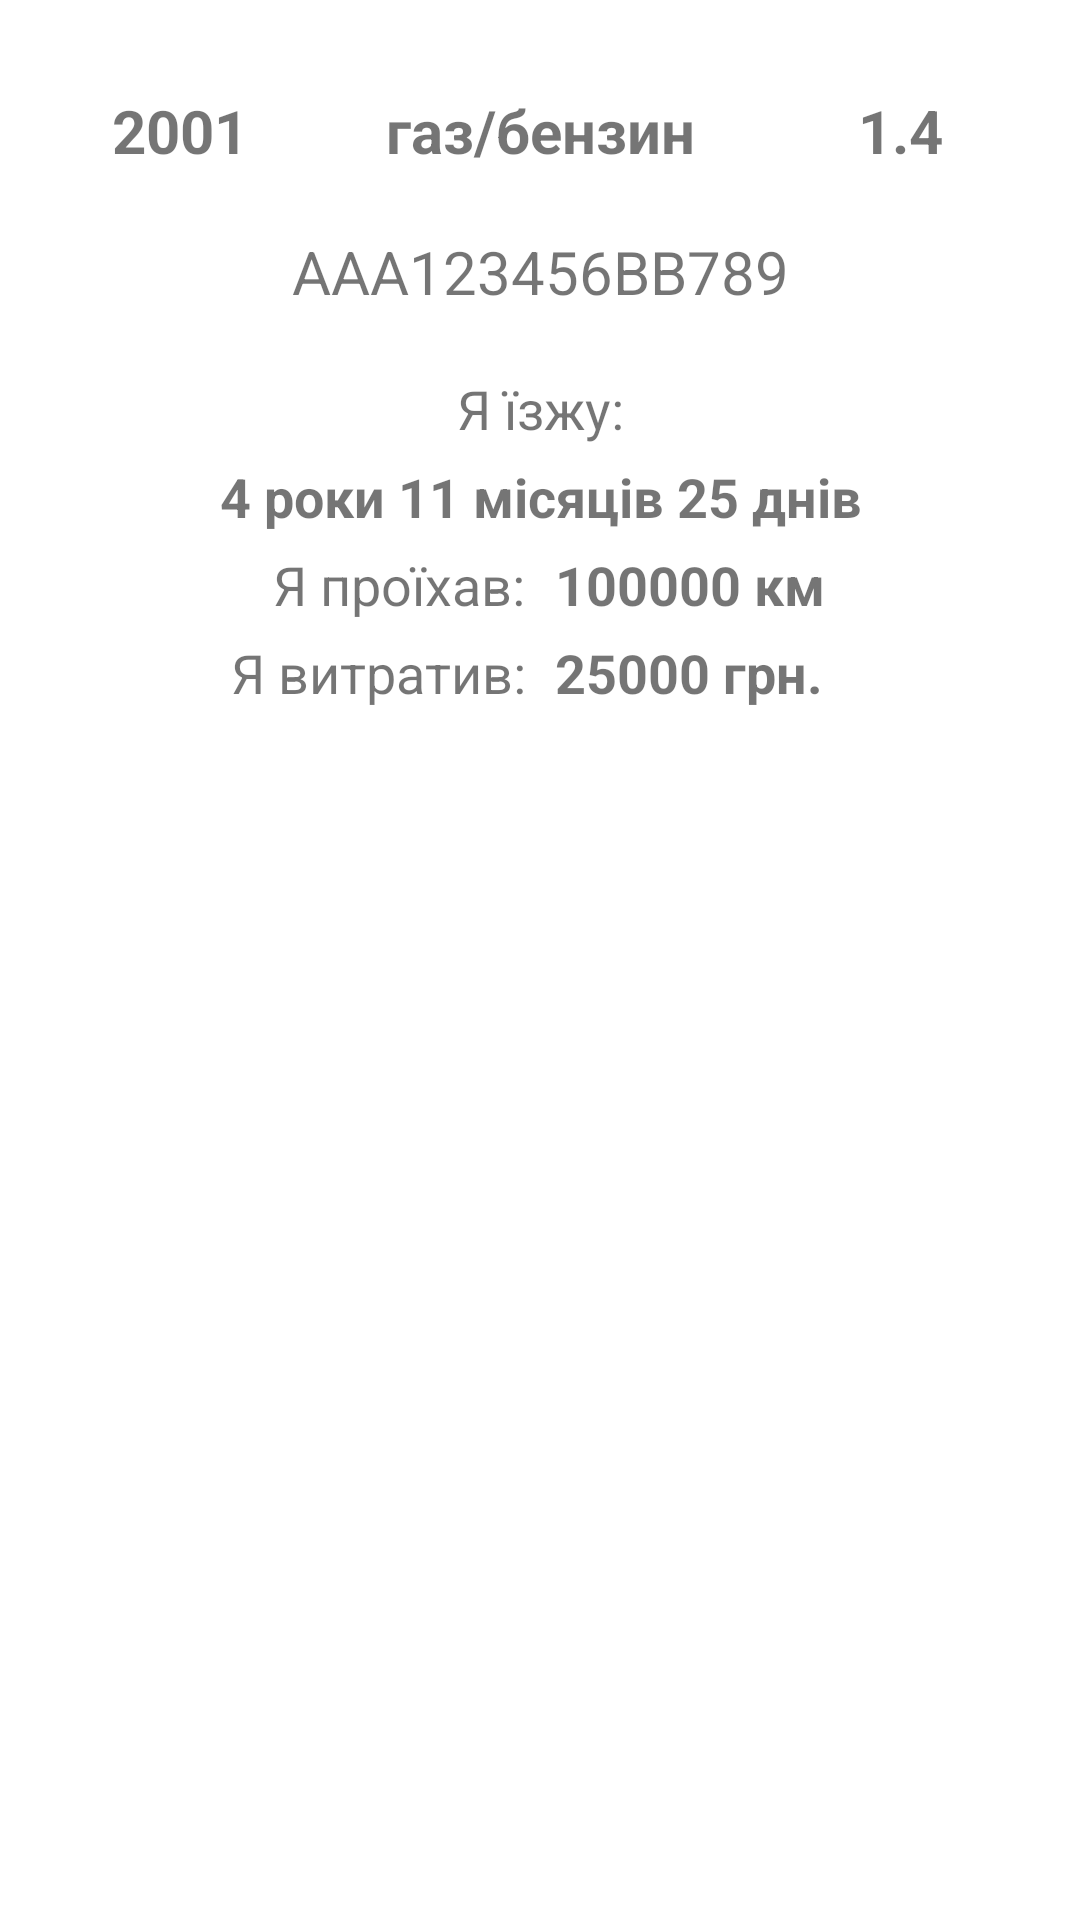

Reconstruct the res/layout file that produces this screen, plus the resources it refers to.
<!-- AndroidManifest.xml: application theme Theme.CarExpenses3 -->
<!-- res/layout/fragment_info.xml -->
<?xml version="1.0" encoding="utf-8"?>
<androidx.constraintlayout.widget.ConstraintLayout xmlns:android="http://schemas.android.com/apk/res/android"
    xmlns:app="http://schemas.android.com/apk/res-auto"
    xmlns:tools="http://schemas.android.com/tools"
    android:layout_width="match_parent"
    android:layout_height="match_parent"
    tools:context=".ui.info.InfoFragment">

    <TextView
        android:id="@+id/info_year"
        android:layout_width="0dp"
        android:layout_height="wrap_content"
        android:text="2001"
        android:textSize="20sp"
        android:textStyle="bold"
        android:gravity="center_horizontal"
        app:layout_constraintEnd_toStartOf="@id/info_fuel_type"
        app:layout_constraintBottom_toBottomOf="@+id/info_fuel_type"
        app:layout_constraintStart_toStartOf="parent"
        app:layout_constraintTop_toTopOf="@+id/info_fuel_type" />

    <TextView
        android:id="@+id/info_fuel_type"
        android:layout_width="0dp"
        android:layout_height="wrap_content"
        android:text="газ/бензин"
        android:textStyle="bold"
        android:textSize="20sp"
        android:gravity="center_horizontal"
        android:layout_marginTop="30dp"
        app:layout_constraintEnd_toStartOf="@+id/info_engine_volume"
        app:layout_constraintStart_toEndOf="@+id/info_year"
        app:layout_constraintTop_toTopOf="parent" />

    <TextView
        android:id="@+id/info_engine_volume"
        android:layout_width="0dp"
        android:layout_height="wrap_content"
        android:text="1.4"
        android:textSize="20sp"
        android:textStyle="bold"
        android:gravity="center_horizontal"
        app:layout_constraintStart_toEndOf="@id/info_fuel_type"
        app:layout_constraintBottom_toBottomOf="@+id/info_fuel_type"
        app:layout_constraintEnd_toEndOf="parent"
        app:layout_constraintTop_toTopOf="@+id/info_fuel_type" />

    <TextView
        android:id="@+id/info_win_code"
        android:layout_width="0dp"
        android:layout_height="wrap_content"
        android:layout_marginTop="20dp"
        android:textStyle="normal"
        android:textSize="20sp"
        android:gravity="center_horizontal"
        android:text="AAA123456BB789"
        app:layout_constraintEnd_toEndOf="parent"
        app:layout_constraintStart_toStartOf="parent"
        app:layout_constraintTop_toBottomOf="@+id/info_fuel_type" />

    <TextView
        android:id="@+id/info_im_driving_text"
        android:layout_width="0dp"
        android:layout_height="wrap_content"
        android:gravity="center_horizontal"
        android:text="Я їзжу:"
        android:textSize="18sp"
        android:layout_marginTop="20sp"
        app:layout_constraintEnd_toEndOf="parent"
        app:layout_constraintStart_toStartOf="parent"
        app:layout_constraintTop_toBottomOf="@+id/info_win_code" />

    <TextView
        android:id="@+id/info_im_driving"
        android:layout_width="0dp"
        android:layout_height="wrap_content"
        android:gravity="center_horizontal"
        android:text="4 роки 11 місяців 25 днів"
        android:textSize="18sp"
        android:textStyle="bold"
        android:layout_marginTop="5dp"
        app:layout_constraintEnd_toEndOf="parent"
        app:layout_constraintStart_toStartOf="parent"
        app:layout_constraintTop_toBottomOf="@+id/info_im_driving_text" />

    <TextView
        android:id="@+id/info_i_passed_text"
        android:layout_width="0dp"
        android:layout_height="wrap_content"
        android:layout_marginTop="5dp"
        android:gravity="end"
        android:text="Я проїхав:"
        android:layout_marginEnd="5dp"
        android:textSize="18sp"
        app:layout_constraintEnd_toStartOf="@+id/info_i_passed"
        app:layout_constraintHorizontal_bias="0.462"
        app:layout_constraintStart_toStartOf="parent"
        app:layout_constraintTop_toBottomOf="@+id/info_im_driving" />

    <TextView
        android:id="@+id/info_i_spent_text"
        android:layout_width="0dp"
        android:layout_height="wrap_content"
        android:gravity="end"
        android:textSize="18sp"
        android:text="Я витратив:"
        android:layout_marginTop="5dp"
        android:layout_marginEnd="5dp"
        app:layout_constraintEnd_toStartOf="@+id/textView11"
        app:layout_constraintStart_toStartOf="parent"
        app:layout_constraintTop_toBottomOf="@+id/info_i_passed_text" />

    <TextView
        android:id="@+id/info_i_passed"
        android:layout_width="0dp"
        android:layout_height="wrap_content"
        android:gravity="start"
        android:layout_marginStart="5dp"
        android:text="100000 км"
        android:textSize="18sp"
        android:textStyle="bold"
        app:layout_constraintBottom_toBottomOf="@+id/info_i_passed_text"
        app:layout_constraintEnd_toEndOf="parent"
        app:layout_constraintStart_toEndOf="@+id/info_i_passed_text"
        app:layout_constraintTop_toTopOf="@+id/info_i_passed_text" />

    <TextView
        android:id="@+id/textView11"
        android:layout_width="0dp"
        android:layout_height="wrap_content"
        android:text="25000 грн."
        android:textSize="18sp"
        android:textStyle="bold"
        android:layout_marginStart="5dp"
        android:gravity="start"
        app:layout_constraintStart_toEndOf="@id/info_i_spent_text"
        app:layout_constraintBottom_toBottomOf="@+id/info_i_spent_text"
        app:layout_constraintEnd_toEndOf="parent"
        app:layout_constraintTop_toTopOf="@+id/info_i_spent_text" />

</androidx.constraintlayout.widget.ConstraintLayout>
<!-- resources referenced by this layout -->
<resources>
  <style name="Theme.CarExpenses3" parent="Theme.MaterialComponents.DayNight.NoActionBar">
          
          <item name="colorPrimary">@color/purple_500</item>
          <item name="colorPrimaryVariant">@color/purple_700</item>
          <item name="colorOnPrimary">@color/white</item>
          
          <item name="colorSecondary">@color/teal_200</item>
          <item name="colorSecondaryVariant">@color/teal_700</item>
          <item name="colorOnSecondary">@color/black</item>
          
          <item name="android:statusBarColor">?attr/colorPrimaryVariant</item>
          
      </style>
  <color name="purple_500">#FF6200EE</color>
  <color name="purple_700">#FF3700B3</color>
  <color name="white">#FFFFFFFF</color>
  <color name="teal_200">#FF03DAC5</color>
  <color name="teal_700">#FF018786</color>
  <color name="black">#FF000000</color>
</resources>
